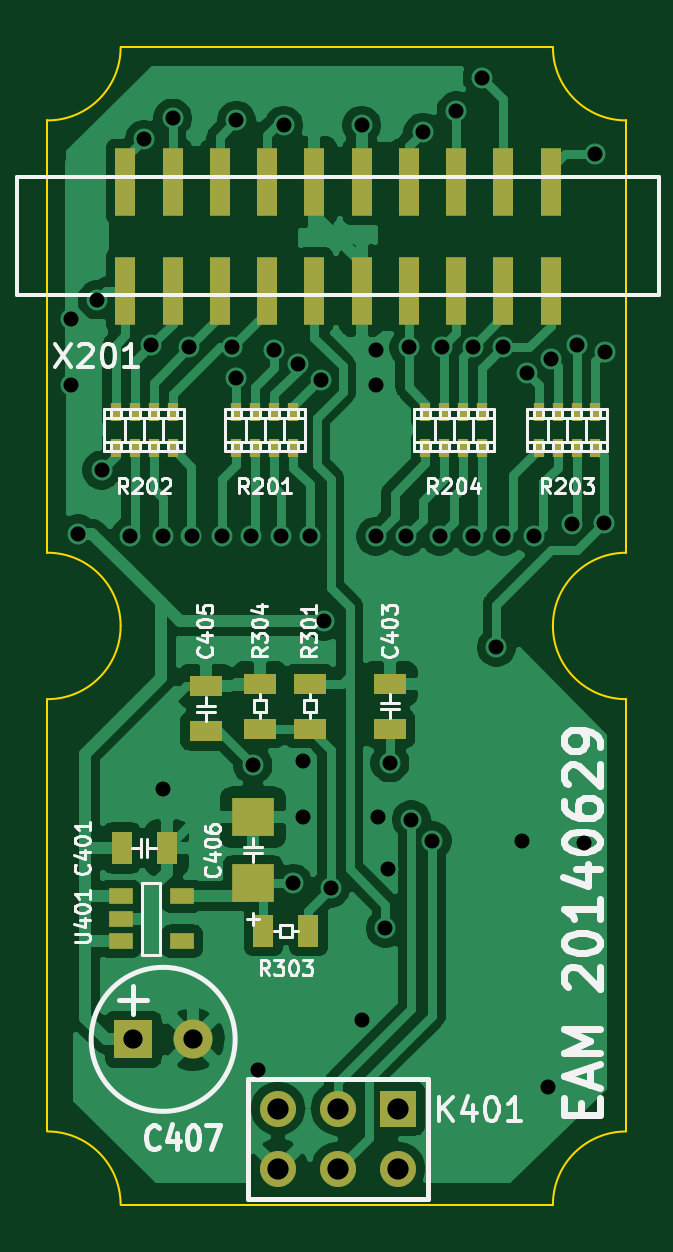
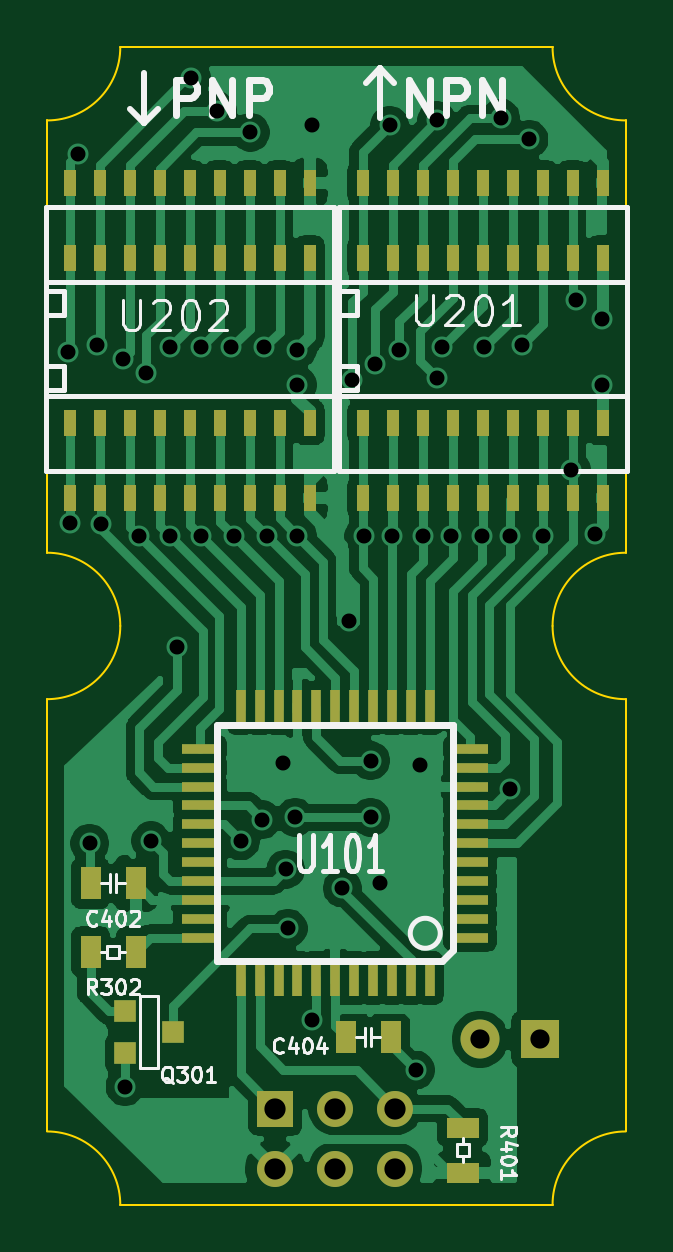
Circuit board: 9 layer files. Board 24.5 x 49.0 mm.
- bottom_copper: eam-B_Cu.gbl (100757 bytes)
- bottom_mask: eam-B_Mask.gbs (4319 bytes)
- bottom_silk: eam-B_SilkS.gbo (16329 bytes)
- outline: eam-Edge_Cuts.gm1 (1394 bytes)
- top_copper: eam-F_Cu.gtl (86212 bytes)
- top_mask: eam-F_Mask.gts (2873 bytes)
- top_silk: eam-F_SilkS.gto (32789 bytes)
- drill: eam-NPTH.drl (271 bytes)
- drill: eam-PTH.drl (1434 bytes)

=== bottom_copper: eam-B_Cu.gbl (100757 bytes, source omitted) ===
=== bottom_mask: eam-B_Mask.gbs ===
G04 #@! TF.GenerationSoftware,KiCad,Pcbnew,(5.1.5)-3*
G04 #@! TF.CreationDate,2021-08-10T21:54:11+02:00*
G04 #@! TF.ProjectId,eam,65616d2e-6b69-4636-9164-5f7063625858,0429 -*
G04 #@! TF.SameCoordinates,Original*
G04 #@! TF.FileFunction,Soldermask,Bot*
G04 #@! TF.FilePolarity,Negative*
%FSLAX46Y46*%
G04 Gerber Fmt 4.6, Leading zero omitted, Abs format (unit mm)*
G04 Created by KiCad (PCBNEW (5.1.5)-3) date 2021-08-10 21:54:11*
%MOMM*%
%LPD*%
G04 APERTURE LIST*
%ADD10R,0.889000X1.397000*%
%ADD11R,1.651000X1.651000*%
%ADD12C,1.651000*%
%ADD13R,1.524000X1.524000*%
%ADD14C,1.524000*%
%ADD15R,0.914400X0.914400*%
%ADD16R,1.397000X0.889000*%
%ADD17R,0.406400X1.524000*%
%ADD18R,1.524000X0.406400*%
%ADD19R,0.508000X1.143000*%
G04 APERTURE END LIST*
D10*
X120747500Y-135400000D03*
X122652500Y-135400000D03*
X109947500Y-141900000D03*
X111852500Y-141900000D03*
D11*
X103630000Y-142000000D03*
D12*
X106170000Y-142000000D03*
D13*
X114840000Y-144930000D03*
D14*
X114840000Y-147470000D03*
X112300000Y-144930000D03*
X112300000Y-147470000D03*
X109760000Y-144930000D03*
X109760000Y-147470000D03*
D15*
X121216000Y-142589000D03*
X121216000Y-140811000D03*
X119184000Y-141700000D03*
D10*
X122652500Y-138300000D03*
X120747500Y-138300000D03*
D16*
X106900000Y-147652500D03*
X106900000Y-145747500D03*
D17*
X112300000Y-139415000D03*
X111499900Y-139415000D03*
X110699800Y-139415000D03*
X109899700Y-139415000D03*
X109099600Y-139415000D03*
X108299500Y-139415000D03*
X113100100Y-139415000D03*
X113900200Y-139415000D03*
X114700300Y-139415000D03*
X115500400Y-139415000D03*
X116300500Y-139415000D03*
X112300000Y-127985000D03*
X111499900Y-127985000D03*
X110699800Y-127985000D03*
X109899700Y-127985000D03*
X109099600Y-127985000D03*
X108299500Y-127985000D03*
X113100100Y-127985000D03*
X113900200Y-127985000D03*
X114700300Y-127985000D03*
X115500400Y-127985000D03*
X116300500Y-127985000D03*
D18*
X106585000Y-133700000D03*
X118015000Y-133700000D03*
X106585000Y-132899900D03*
X118015000Y-132899900D03*
X118015000Y-132099800D03*
X106585000Y-132099800D03*
X106585000Y-131299700D03*
X118015000Y-131299700D03*
X118015000Y-130499600D03*
X106585000Y-130499600D03*
X106585000Y-129699500D03*
X118015000Y-129699500D03*
X118015000Y-134500100D03*
X106585000Y-134500100D03*
X106585000Y-135300200D03*
X118015000Y-135300200D03*
X118015000Y-136100300D03*
X106585000Y-136100300D03*
X106585000Y-136900400D03*
X118015000Y-136900400D03*
X118015000Y-137700500D03*
X106585000Y-137700500D03*
D19*
X111145000Y-105745000D03*
X109875000Y-105745000D03*
X108605000Y-105745000D03*
X107335000Y-105745000D03*
X106065000Y-105745000D03*
X104795000Y-105745000D03*
X103525000Y-105745000D03*
X102255000Y-105745000D03*
X102255000Y-115905000D03*
X103525000Y-115905000D03*
X104795000Y-115905000D03*
X106065000Y-115905000D03*
X107335000Y-115905000D03*
X108605000Y-115905000D03*
X109875000Y-115905000D03*
X111145000Y-115905000D03*
X100985000Y-115905000D03*
X100985000Y-105745000D03*
X100985000Y-108920000D03*
X100985000Y-119080000D03*
X111145000Y-119080000D03*
X109875000Y-119080000D03*
X108605000Y-119080000D03*
X107335000Y-119080000D03*
X106065000Y-119080000D03*
X104795000Y-119080000D03*
X103525000Y-119080000D03*
X102255000Y-119080000D03*
X102255000Y-108920000D03*
X103525000Y-108920000D03*
X104795000Y-108920000D03*
X106065000Y-108920000D03*
X107335000Y-108920000D03*
X108605000Y-108920000D03*
X109875000Y-108920000D03*
X111145000Y-108920000D03*
X123545000Y-108920000D03*
X122275000Y-108920000D03*
X121005000Y-108920000D03*
X119735000Y-108920000D03*
X118465000Y-108920000D03*
X117195000Y-108920000D03*
X115925000Y-108920000D03*
X114655000Y-108920000D03*
X114655000Y-119080000D03*
X115925000Y-119080000D03*
X117195000Y-119080000D03*
X118465000Y-119080000D03*
X119735000Y-119080000D03*
X121005000Y-119080000D03*
X122275000Y-119080000D03*
X123545000Y-119080000D03*
X113385000Y-119080000D03*
X113385000Y-108920000D03*
X113385000Y-105745000D03*
X113385000Y-115905000D03*
X123545000Y-115905000D03*
X122275000Y-115905000D03*
X121005000Y-115905000D03*
X119735000Y-115905000D03*
X118465000Y-115905000D03*
X117195000Y-115905000D03*
X115925000Y-115905000D03*
X114655000Y-115905000D03*
X114655000Y-105745000D03*
X115925000Y-105745000D03*
X117195000Y-105745000D03*
X118465000Y-105745000D03*
X119735000Y-105745000D03*
X121005000Y-105745000D03*
X122275000Y-105745000D03*
X123545000Y-105745000D03*
M02*

=== bottom_silk: eam-B_SilkS.gbo (16329 bytes, source omitted) ===
=== outline: eam-Edge_Cuts.gm1 ===
G04 #@! TF.GenerationSoftware,KiCad,Pcbnew,(5.1.5)-3*
G04 #@! TF.CreationDate,2021-08-10T21:54:11+02:00*
G04 #@! TF.ProjectId,eam,65616d2e-6b69-4636-9164-5f7063625858,0429 -*
G04 #@! TF.SameCoordinates,Original*
G04 #@! TF.FileFunction,Profile,NP*
%FSLAX46Y46*%
G04 Gerber Fmt 4.6, Leading zero omitted, Abs format (unit mm)*
G04 Created by KiCad (PCBNEW (5.1.5)-3) date 2021-08-10 21:54:11*
%MOMM*%
%LPD*%
G04 APERTURE LIST*
%ADD10C,0.100000*%
G04 APERTURE END LIST*
D10*
X124500000Y-127600000D02*
X124500000Y-145900000D01*
X121400000Y-149000000D02*
X103100000Y-149000000D01*
X100000000Y-145900000D02*
X100000000Y-127600000D01*
X100000000Y-127600000D02*
G75*
G03X103100000Y-124500000I0J3100000D01*
G01*
X103100000Y-149000000D02*
G75*
G03X100000000Y-145900000I-3100000J0D01*
G01*
X124500000Y-145900000D02*
G75*
G03X121400000Y-149000000I0J-3100000D01*
G01*
X121400000Y-124500000D02*
G75*
G03X124500000Y-127600000I3100000J0D01*
G01*
X121400000Y-100000000D02*
G75*
G03X124500000Y-103100000I3100000J0D01*
G01*
X124500000Y-121400000D02*
G75*
G03X121400000Y-124500000I0J-3100000D01*
G01*
X103100000Y-124500000D02*
G75*
G03X100000000Y-121400000I-3100000J0D01*
G01*
X100000000Y-103100000D02*
G75*
G03X103100000Y-100000000I0J3100000D01*
G01*
X100000000Y-121400000D02*
X100000000Y-103100000D01*
X124500000Y-103100000D02*
X124500000Y-121400000D01*
X103100000Y-100000000D02*
X121400000Y-100000000D01*
M02*

=== top_copper: eam-F_Cu.gtl (86212 bytes, source omitted) ===
=== top_mask: eam-F_Mask.gts ===
G04 #@! TF.GenerationSoftware,KiCad,Pcbnew,(5.1.5)-3*
G04 #@! TF.CreationDate,2021-08-10T21:54:11+02:00*
G04 #@! TF.ProjectId,eam,65616d2e-6b69-4636-9164-5f7063625858,0429 -*
G04 #@! TF.SameCoordinates,Original*
G04 #@! TF.FileFunction,Soldermask,Top*
G04 #@! TF.FilePolarity,Negative*
%FSLAX46Y46*%
G04 Gerber Fmt 4.6, Leading zero omitted, Abs format (unit mm)*
G04 Created by KiCad (PCBNEW (5.1.5)-3) date 2021-08-10 21:54:11*
%MOMM*%
%LPD*%
G04 APERTURE LIST*
%ADD10R,0.889000X1.397000*%
%ADD11R,1.397000X0.889000*%
%ADD12R,1.803400X1.600200*%
%ADD13R,1.651000X1.651000*%
%ADD14C,1.651000*%
%ADD15R,1.524000X1.524000*%
%ADD16C,1.524000*%
%ADD17R,0.431800X0.762000*%
%ADD18R,1.000000X0.660000*%
%ADD19R,0.890000X2.900000*%
G04 APERTURE END LIST*
D10*
X103147500Y-133900000D03*
X105052500Y-133900000D03*
D11*
X114500000Y-126947500D03*
X114500000Y-128852500D03*
X106700000Y-128952500D03*
X106700000Y-127047500D03*
D12*
X108700000Y-135397000D03*
X108700000Y-132603000D03*
D13*
X103630000Y-142000000D03*
D14*
X106170000Y-142000000D03*
D15*
X114840000Y-144930000D03*
D16*
X114840000Y-147470000D03*
X112300000Y-144930000D03*
X112300000Y-147470000D03*
X109760000Y-144930000D03*
X109760000Y-147470000D03*
D17*
X108001120Y-115438000D03*
X110398880Y-115438000D03*
X110398880Y-116962000D03*
X108001120Y-116962000D03*
X109598780Y-115438000D03*
X109598780Y-116962000D03*
X108801220Y-115438000D03*
X108801220Y-116962000D03*
X102901120Y-115438000D03*
X105298880Y-115438000D03*
X105298880Y-116962000D03*
X102901120Y-116962000D03*
X104498780Y-115438000D03*
X104498780Y-116962000D03*
X103701220Y-115438000D03*
X103701220Y-116962000D03*
X121601220Y-116962000D03*
X121601220Y-115438000D03*
X122398780Y-116962000D03*
X122398780Y-115438000D03*
X120801120Y-116962000D03*
X123198880Y-116962000D03*
X123198880Y-115438000D03*
X120801120Y-115438000D03*
X116801220Y-116962000D03*
X116801220Y-115438000D03*
X117598780Y-116962000D03*
X117598780Y-115438000D03*
X116001120Y-116962000D03*
X118398880Y-116962000D03*
X118398880Y-115438000D03*
X116001120Y-115438000D03*
D11*
X111100000Y-126947500D03*
X111100000Y-128852500D03*
D10*
X111052500Y-137400000D03*
X109147500Y-137400000D03*
D11*
X109000000Y-126947500D03*
X109000000Y-128852500D03*
D18*
X103100000Y-137850000D03*
X103100000Y-135950000D03*
X105700000Y-135950000D03*
X105700000Y-137850000D03*
X103100000Y-136900000D03*
D19*
X121300000Y-105700000D03*
X121300000Y-110300000D03*
X119300000Y-105700000D03*
X119300000Y-110300000D03*
X117300000Y-105700000D03*
X117300000Y-110300000D03*
X115300000Y-105700000D03*
X115300000Y-110300000D03*
X113300000Y-105700000D03*
X113300000Y-110300000D03*
X103300000Y-110300000D03*
X103300000Y-105700000D03*
X105300000Y-110300000D03*
X105300000Y-105700000D03*
X107300000Y-110300000D03*
X107300000Y-105700000D03*
X109300000Y-110300000D03*
X109300000Y-105700000D03*
X111300000Y-110300000D03*
X111300000Y-105700000D03*
M02*

=== top_silk: eam-F_SilkS.gto (32789 bytes, source omitted) ===
=== drill: eam-NPTH.drl ===
M48
; DRILL file {KiCad (5.1.5)-3} date 10.08.2021 21:54:16
; FORMAT={-:-/ absolute / inch / decimal}
; #@! TF.CreationDate,2021-08-10T21:54:16+02:00
; #@! TF.GenerationSoftware,Kicad,Pcbnew,(5.1.5)-3
; #@! TF.FileFunction,NonPlated,1,2,NPTH
FMAT,2
INCH
%
G90
G05
T0
M30

=== drill: eam-PTH.drl ===
M48
; DRILL file {KiCad (5.1.5)-3} date 10.08.2021 21:54:16
; FORMAT={-:-/ absolute / inch / decimal}
; #@! TF.CreationDate,2021-08-10T21:54:16+02:00
; #@! TF.GenerationSoftware,Kicad,Pcbnew,(5.1.5)-3
; #@! TF.FileFunction,Plated,1,2,PTH
FMAT,2
INCH
T1C0.0250
T2C0.0320
T3C0.0354
%
G90
G05
T1
X3.9764Y-4.3898
X3.9764Y-4.5
X3.9882Y-4.748
X4.0197Y-4.3583
X4.0276Y-4.6417
X4.0748Y-4.752
X4.0984Y-4.0906
X4.1102Y-4.4331
X4.1299Y-4.752
X4.1299Y-5.1732
X4.1457Y-4.0551
X4.1732Y-4.437
X4.1772Y-4.752
X4.2283Y-4.752
X4.2441Y-4.437
X4.252Y-4.0591
X4.252Y-4.4882
X4.2756Y-4.752
X4.2795Y-5.1339
X4.2874Y-5.6417
X4.315Y-4.4409
X4.3268Y-4.752
X4.3307Y-4.0669
X4.3465Y-5.3307
X4.3543Y-4.4646
X4.3622Y-5.126
X4.3622Y-5.2205
X4.374Y-4.752
X4.3937Y-4.4921
X4.3976Y-4.8937
X4.4094Y-5.3386
X4.4606Y-4.0669
X4.4606Y-5.5591
X4.4843Y-4.4409
X4.4843Y-4.5
X4.4843Y-4.752
X4.4882Y-5.2205
X4.5Y-5.4055
X4.5039Y-5.3071
X4.5079Y-5.1299
X4.5354Y-4.752
X4.5394Y-4.437
X4.5433Y-5.2244
X4.563Y-4.0787
X4.5787Y-5.2598
X4.5906Y-4.752
X4.5945Y-4.437
X4.6181Y-4.0433
X4.6457Y-4.437
X4.6457Y-4.752
X4.6614Y-3.9882
X4.685Y-4.937
X4.6969Y-4.437
X4.6969Y-4.752
X4.7283Y-5.2598
X4.7362Y-4.4803
X4.748Y-4.752
X4.7717Y-5.6693
X4.7756Y-4.4567
X4.811Y-4.7323
X4.8189Y-4.4331
X4.8307Y-5.2638
X4.8504Y-4.1142
X4.864Y-4.7305
X4.8661Y-4.4449
T2
X4.0799Y-5.5906
X4.1799Y-5.5906
T3
X4.3213Y-5.7059
X4.3213Y-5.8059
X4.4213Y-5.7059
X4.4213Y-5.8059
X4.5213Y-5.7059
X4.5213Y-5.8059
T0
M30

